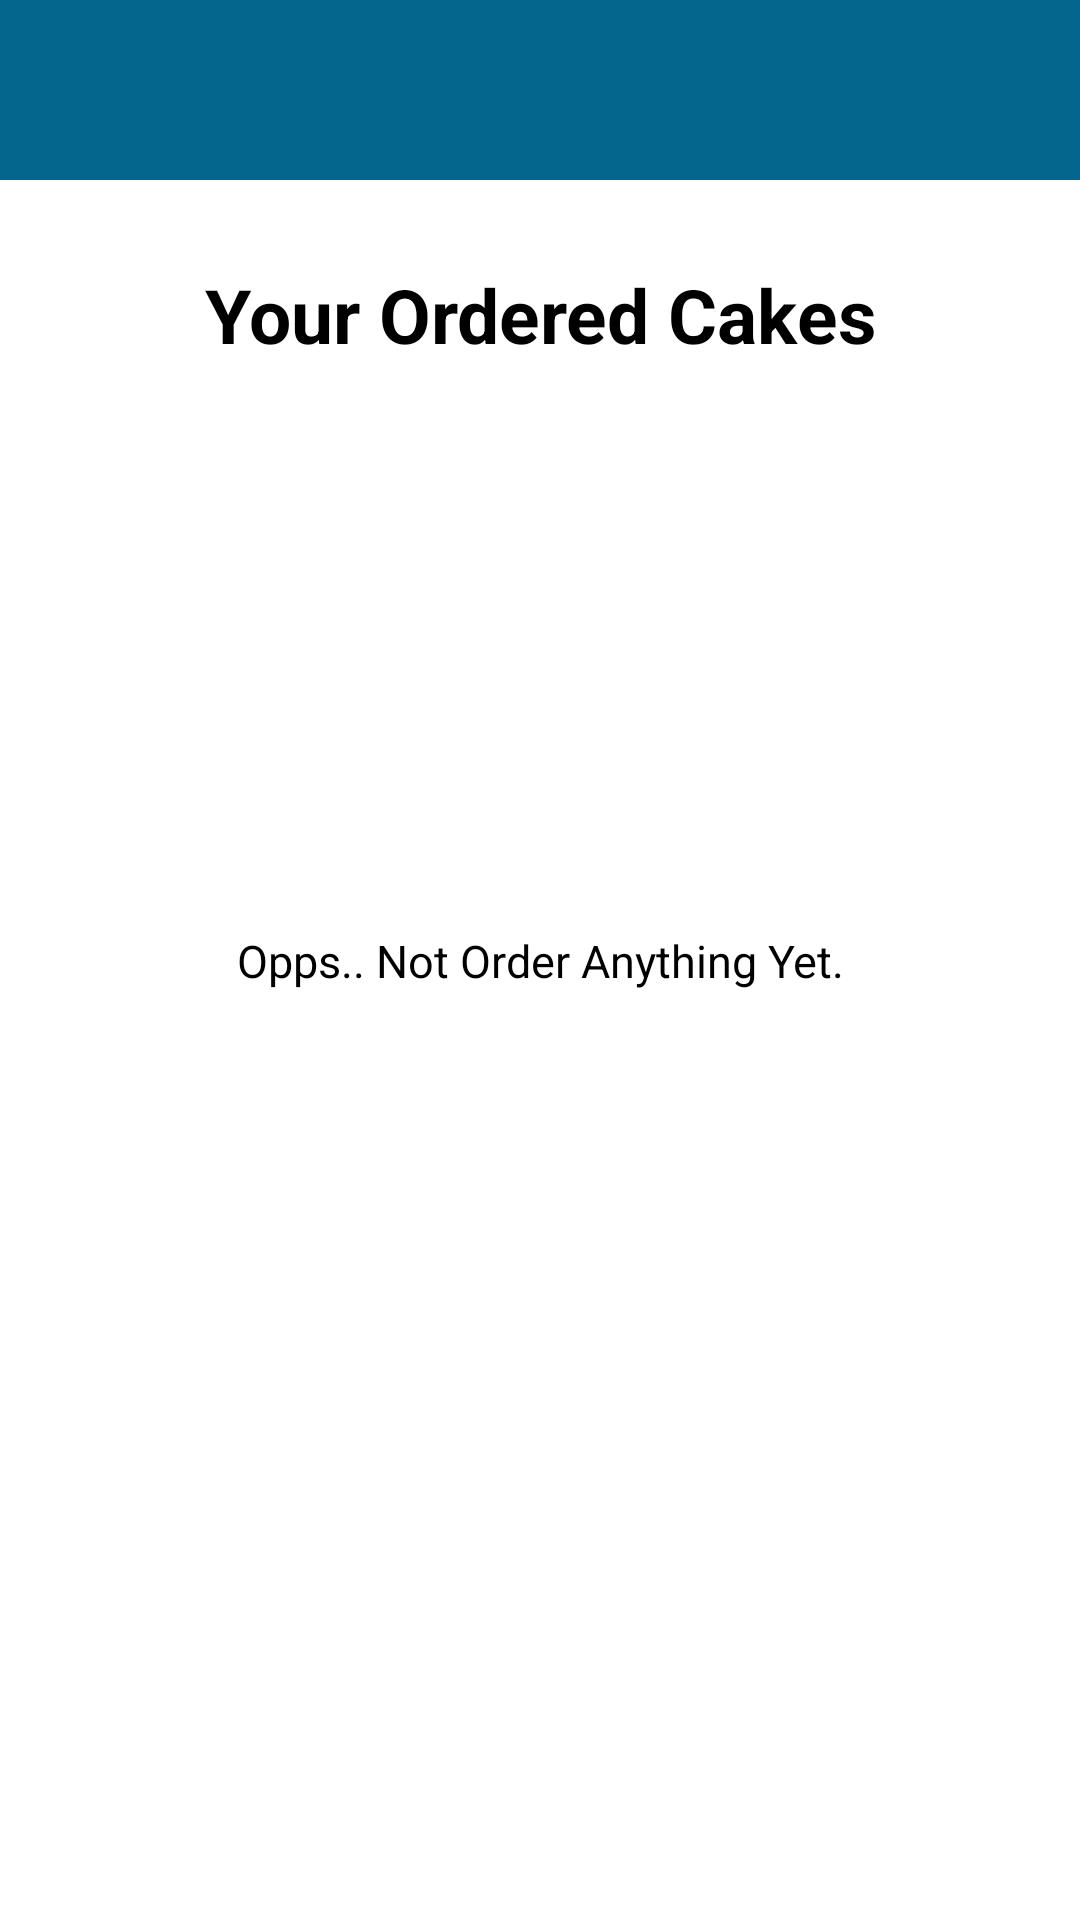

The Android layout XML behind this screen, and the referenced resources:
<!-- AndroidManifest.xml: application theme Theme.Cherrycakes -->
<!-- res/layout/activity_order.xml -->
<?xml version="1.0" encoding="utf-8"?>

<androidx.constraintlayout.widget.ConstraintLayout xmlns:android="http://schemas.android.com/apk/res/android"
    xmlns:app="http://schemas.android.com/apk/res-auto"
    xmlns:tools="http://schemas.android.com/tools"
    android:layout_width="match_parent"
    android:layout_height="match_parent"
    tools:context=".OrderActivity"
    android:background="@color/white">

    <LinearLayout
        android:id="@+id/linearLayout2"
        android:layout_width="match_parent"
        android:layout_height="60dp"
        android:background="@color/blue_sapphire"
        android:gravity="center_vertical"
        android:orientation="horizontal"
        app:layout_constraintStart_toStartOf="parent"
        app:layout_constraintTop_toTopOf="parent">

        <ImageView
            android:id="@+id/backtodashboard"
            android:layout_width="35dp"
            android:layout_height="match_parent"
            android:layout_marginLeft="10dp"
            android:src="@drawable/ic_baseline_navigate_before_24" />


    </LinearLayout>

    <LinearLayout
        android:layout_width="match_parent"
        android:layout_height="90dp"
        app:layout_constraintBottom_toTopOf="@+id/recycler"
        app:layout_constraintEnd_toEndOf="parent"
        app:layout_constraintHorizontal_bias="0"
        android:gravity="center"
        app:layout_constraintStart_toStartOf="parent"
        app:layout_constraintTop_toBottomOf="@+id/linearLayout2">

        <TextView
            android:layout_gravity="center"
            android:gravity="center"
            android:textColor="@color/black"
            android:layout_width="match_parent"
            android:layout_height="match_parent"
            android:text="Your Ordered Cakes"
            android:textSize="25dp"
            android:textStyle="bold"/>

    </LinearLayout>

    <TextView
        android:textColor="@color/black"
        android:id="@+id/blank"
        android:textSize="15dp"
        android:layout_width="wrap_content"
        android:layout_height="wrap_content"
        android:gravity="center"
        android:text="Opps.. Not Order Anything Yet."
        app:layout_constraintBottom_toBottomOf="parent"
        app:layout_constraintEnd_toEndOf="parent"
        app:layout_constraintStart_toStartOf="parent"
        app:layout_constraintTop_toTopOf="parent" />

    <androidx.recyclerview.widget.RecyclerView
        android:id="@+id/recycler"
        android:layout_width="0dp"
        android:layout_height="0dp"
        android:layout_marginTop="150dp"
        app:layout_constraintBottom_toBottomOf="parent"
        app:layout_constraintEnd_toEndOf="parent"
        app:layout_constraintStart_toStartOf="parent"
        app:layout_constraintTop_toTopOf="parent" />

</androidx.constraintlayout.widget.ConstraintLayout>
<!-- resources referenced by this layout -->
<resources>
  <color name="black">#FF000000</color>
  <color name="blue_sapphire">#05668D</color>
  <color name="white">#FFFFFFFF</color>
  <style name="Theme.Cherrycakes" parent="Theme.MaterialComponents.DayNight.NoActionBar">
          
          <item name="colorPrimary">@color/golden</item>
          <item name="colorPrimaryVariant">@color/golden</item>
          <item name="colorOnPrimary">@color/white</item>
          
          <item name="colorSecondary">@color/teal_200</item>
          <item name="colorSecondaryVariant">@color/teal_700</item>
          <item name="colorOnSecondary">@color/black</item>
          
          <item name="android:statusBarColor" tools:targetApi="l">?attr/colorPrimaryVariant</item>
          
      </style>
  <color name="golden">#FFD60A</color>
  <color name="teal_200">#FF03DAC5</color>
  <color name="teal_700">#FF018786</color>
</resources>
